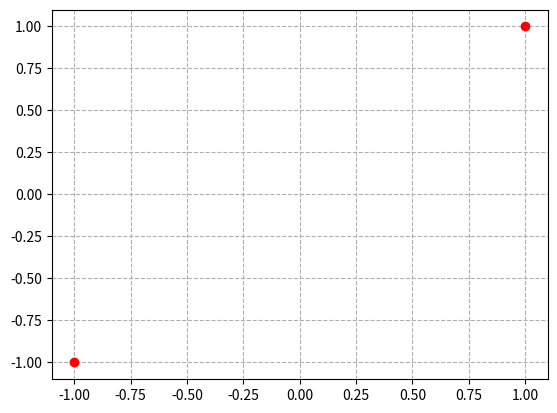

This figure's Python source:

import math # DONE
import numpy as np
from matplotlib import pyplot as plt
import matplotlib.animation as animation

def pend():
    xline=[]
    yline=[]
    yline1=[]
    t=0.0
    y=(math.pi/2, 0)
    # y1=(math.pi/2, 0)
    while t<10:
        y=trapstep(t, y, h)
        # y1=eulerstep(t, y1, h)
        t=t+h
        xline.append(t)
        yline.append(y[0])
        # yline1.append(y1[0])
    return (xline, yline, yline1)

def eulerstep(t, y, h):
    return (y[0]+h*ydot(t,y)[0], y[1]+h*ydot(t,y)[1])

def trapstep(t, yLast, h):
    zpre=ydot(t, yLast)
    localg=(yLast[0]+h*zpre[0], yLast[1]+h*zpre[1])
    znext = ydot(t+h, localg)
    d=((zpre[0]+znext[0])/2, (zpre[1]+znext[1])/2)
    return (h*d[0]+yLast[0], h*d[1]+yLast[1])

def ydot(t, y):
    return (y[1], -(g/1.00)*math.sin(y[0])-d*y[1] + A*math.sin(t))

g=9.81
h=0.005
d=1.0
A=12

mode = "ani" # plot

def update_points(num):
    xLine = [0]
    yLine = [0]
    xLine.append(xAniLine[num])
    yLine.append(yAniLine[num])
    point_ani.set_data(xLine, yLine)
    return point_ani,

if __name__ == "__main__":
    lines = pend()
    fig = plt.figure()
    if mode == 'plot':
        plt.plot(np.array(lines[0]), np.array(lines[1]),'r-')
    if mode == "ani":
        xAniLine=np.sin(np.array(lines[1]))
        yAniLine=-np.cos(np.array(lines[1]))
        point_ani, =plt.plot(np.array([-1,1]), np.array([-1,1]),'ro')
        ani=animation.FuncAnimation(fig, update_points, np.arange(0, len(xAniLine)), interval=h*1000)
    # plt.plot(np.array(lines[0]), np.array(lines[1]),'r-',np.array(lines[0]), np.array(lines[2]),'b-')
    plt.grid(ls="--")
    plt.show()